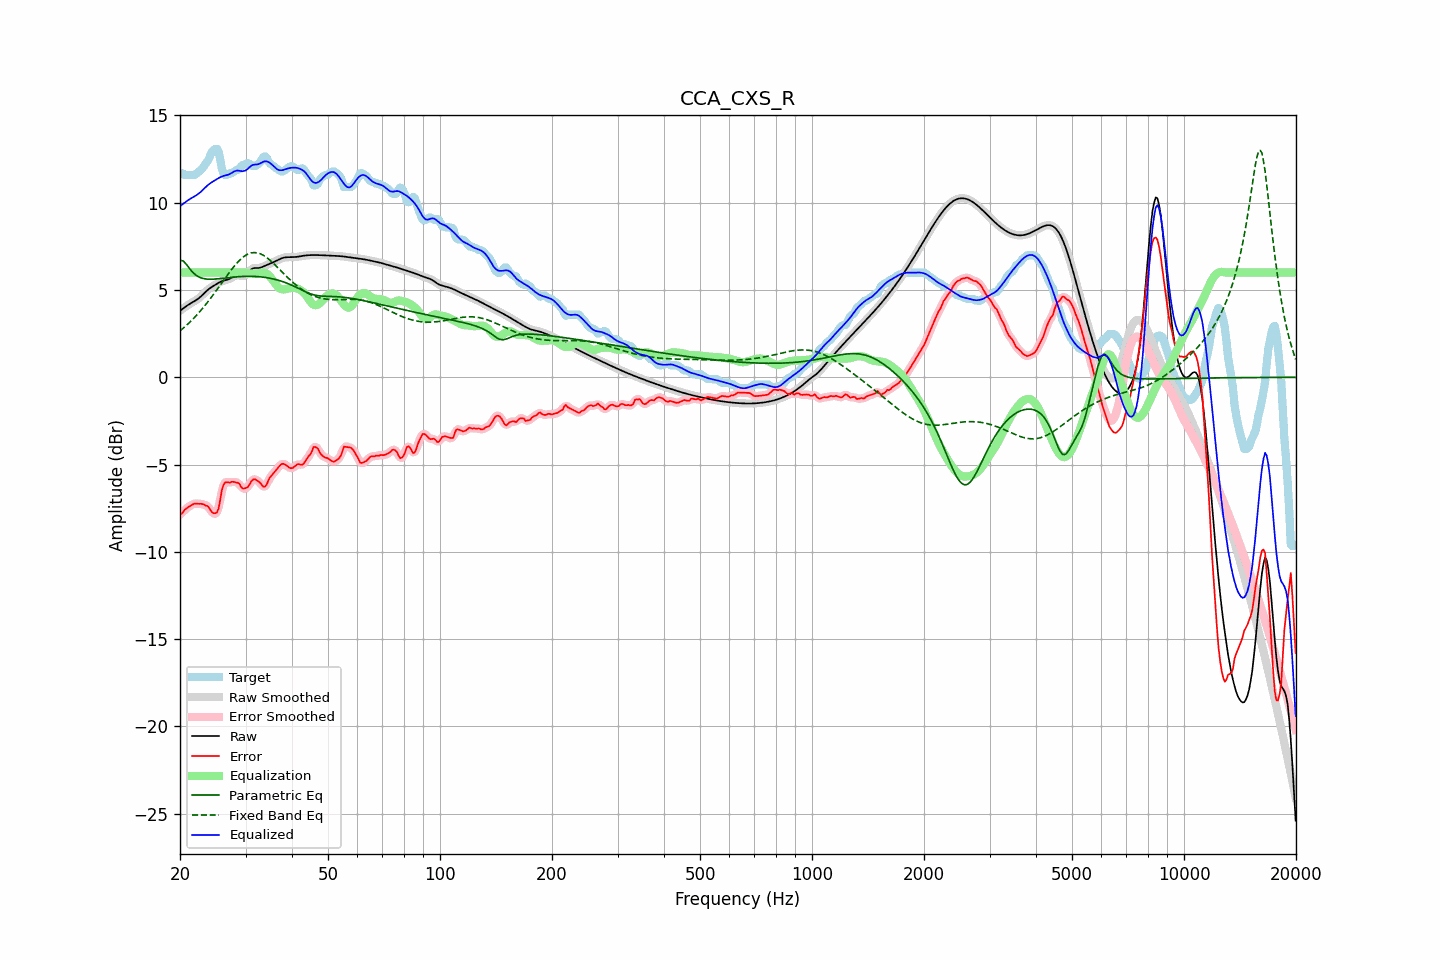

The data file committed next to this chart (first rows):
frequency, raw, error, smoothed, error_smoothed, equalization, parametric_eq, fixed_band_eq, equalized_raw, equalized_smoothed, target
20.00, 3.81, -7.85, 3.81, -7.87, 6.00, 6.70, 2.66, 9.81, 9.81, 11.66
20.20, 3.88, -7.81, 3.88, -7.78, 6.00, 6.68, 2.74, 9.88, 9.88, 11.69
20.40, 3.95, -7.71, 3.95, -7.69, 6.00, 6.67, 2.81, 9.95, 9.95, 11.66
20.61, 4.02, -7.58, 4.02, -7.60, 6.00, 6.57, 2.90, 10.02, 10.02, 11.59
20.81, 4.08, -7.51, 4.08, -7.51, 6.00, 6.47, 2.98, 10.08, 10.08, 11.59
21.02, 4.14, -7.45, 4.14, -7.44, 6.00, 6.35, 3.06, 10.14, 10.14, 11.59
21.23, 4.20, -7.39, 4.20, -7.39, 6.00, 6.22, 3.15, 10.20, 10.20, 11.59
21.44, 4.26, -7.33, 4.26, -7.33, 6.00, 6.11, 3.24, 10.26, 10.26, 11.59
21.66, 4.31, -7.28, 4.31, -7.28, 6.00, 6.01, 3.33, 10.31, 10.31, 11.59
21.87, 4.36, -7.23, 4.36, -7.25, 6.00, 5.92, 3.43, 10.36, 10.36, 11.59
22.09, 4.42, -7.24, 4.42, -7.24, 6.00, 5.84, 3.53, 10.42, 10.42, 11.66
22.31, 4.48, -7.25, 4.48, -7.24, 6.00, 5.79, 3.63, 10.48, 10.48, 11.73
22.54, 4.55, -7.25, 4.55, -7.25, 6.00, 5.74, 3.73, 10.55, 10.55, 11.80
22.76, 4.63, -7.25, 4.63, -7.25, 6.00, 5.70, 3.84, 10.63, 10.63, 11.88
22.99, 4.72, -7.26, 4.72, -7.27, 6.00, 5.67, 3.94, 10.72, 10.72, 11.99
23.22, 4.81, -7.29, 4.81, -7.30, 6.00, 5.65, 4.06, 10.81, 10.81, 12.10
23.45, 4.90, -7.36, 4.90, -7.33, 6.00, 5.63, 4.17, 10.90, 10.90, 12.26
23.69, 4.99, -7.37, 4.98, -7.39, 6.00, 5.63, 4.28, 10.99, 10.98, 12.35
23.92, 5.06, -7.45, 5.06, -7.49, 6.00, 5.62, 4.40, 11.06, 11.06, 12.51
24.16, 5.13, -7.63, 5.13, -7.60, 6.00, 5.62, 4.52, 11.13, 11.13, 12.75
24.40, 5.19, -7.74, 5.19, -7.72, 6.00, 5.62, 4.64, 11.19, 11.19, 12.93
24.65, 5.24, -7.78, 5.25, -7.80, 6.00, 5.62, 4.77, 11.24, 11.25, 13.03
24.89, 5.30, -7.79, 5.30, -7.81, 6.00, 5.63, 4.89, 11.30, 11.30, 13.09
25.14, 5.36, -7.73, 5.36, -7.71, 6.00, 5.64, 5.02, 11.36, 11.36, 13.09
25.39, 5.41, -7.52, 5.41, -7.43, 6.00, 5.65, 5.15, 11.41, 11.41, 12.93
25.65, 5.46, -7.03, 5.46, -7.01, 6.00, 5.66, 5.28, 11.46, 11.46, 12.49
25.91, 5.50, -6.48, 5.50, -6.56, 6.00, 5.67, 5.41, 11.50, 11.50, 11.98
26.16, 5.54, -6.17, 5.53, -6.20, 6.00, 5.68, 5.54, 11.54, 11.53, 11.71
26.43, 5.56, -6.03, 5.56, -6.03, 6.00, 5.69, 5.67, 11.56, 11.56, 11.59
26.69, 5.58, -6.01, 5.58, -6.00, 6.00, 5.70, 5.79, 11.58, 11.58, 11.59
26.96, 5.61, -6.02, 5.61, -6.01, 6.00, 5.71, 5.92, 11.61, 11.61, 11.63
27.23, 5.65, -6.04, 5.65, -6.01, 6.00, 5.72, 6.04, 11.65, 11.65, 11.69
27.50, 5.70, -5.99, 5.70, -6.00, 6.00, 5.73, 6.17, 11.70, 11.70, 11.69
27.77, 5.76, -5.99, 5.76, -6.00, 6.00, 5.74, 6.28, 11.76, 11.76, 11.75
28.05, 5.81, -6.00, 5.81, -6.00, 6.00, 5.75, 6.40, 11.81, 11.80, 11.80
28.33, 5.84, -6.04, 5.83, -6.01, 6.00, 5.75, 6.50, 11.84, 11.83, 11.87
28.62, 5.85, -6.04, 5.84, -6.06, 6.00, 5.76, 6.61, 11.85, 11.84, 11.89
28.90, 5.83, -6.11, 5.83, -6.15, 6.00, 5.77, 6.70, 11.83, 11.83, 11.94
29.19, 5.81, -6.28, 5.81, -6.25, 6.01, 5.77, 6.79, 11.82, 11.82, 12.09
29.48, 5.79, -6.37, 5.80, -6.34, 6.01, 5.78, 6.87, 11.80, 11.81, 12.16
29.78, 5.82, -6.37, 5.82, -6.38, 6.01, 5.78, 6.94, 11.83, 11.83, 12.19
30.08, 5.87, -6.34, 5.87, -6.36, 6.00, 5.79, 7.00, 11.86, 11.87, 12.21
30.38, 5.96, -6.31, 5.96, -6.28, 5.97, 5.79, 7.05, 11.93, 11.94, 12.27
30.68, 6.07, -6.18, 6.06, -6.17, 5.96, 5.79, 7.09, 12.02, 12.02, 12.25
30.99, 6.16, -6.02, 6.15, -6.03, 5.94, 5.79, 7.12, 12.10, 12.09, 12.17
31.30, 6.22, -5.89, 6.22, -5.90, 5.93, 5.78, 7.14, 12.15, 12.15, 12.11
31.61, 6.26, -5.84, 6.25, -5.85, 5.93, 5.78, 7.15, 12.18, 12.18, 12.09
31.93, 6.26, -5.85, 6.26, -5.86, 5.93, 5.78, 7.14, 12.19, 12.19, 12.12
32.24, 6.26, -5.92, 6.26, -5.90, 5.94, 5.77, 7.13, 12.20, 12.20, 12.18
32.57, 6.26, -5.98, 6.27, -5.98, 5.96, 5.76, 7.11, 12.22, 12.22, 12.24
32.89, 6.28, -6.06, 6.28, -6.09, 5.98, 5.76, 7.07, 12.26, 12.26, 12.34
33.22, 6.31, -6.19, 6.31, -6.19, 6.00, 5.75, 7.03, 12.31, 12.31, 12.50
33.55, 6.35, -6.28, 6.35, -6.26, 6.00, 5.73, 6.98, 12.35, 12.35, 12.63
33.89, 6.40, -6.25, 6.40, -6.23, 5.98, 5.72, 6.92, 12.38, 12.38, 12.65
34.23, 6.44, -6.13, 6.44, -6.11, 5.93, 5.71, 6.86, 12.37, 12.37, 12.57
34.57, 6.48, -5.89, 6.48, -5.93, 5.86, 5.69, 6.78, 12.33, 12.33, 12.37
34.92, 6.51, -5.73, 6.52, -5.76, 5.76, 5.68, 6.71, 12.28, 12.28, 12.25
35.27, 6.55, -5.63, 6.55, -5.61, 5.65, 5.66, 6.63, 12.20, 12.20, 12.18
35.62, 6.59, -5.52, 6.59, -5.51, 5.53, 5.64, 6.54, 12.12, 12.12, 12.11
35.97, 6.63, -5.40, 6.63, -5.40, 5.40, 5.61, 6.45, 12.03, 12.03, 12.04
... 635 more rows
